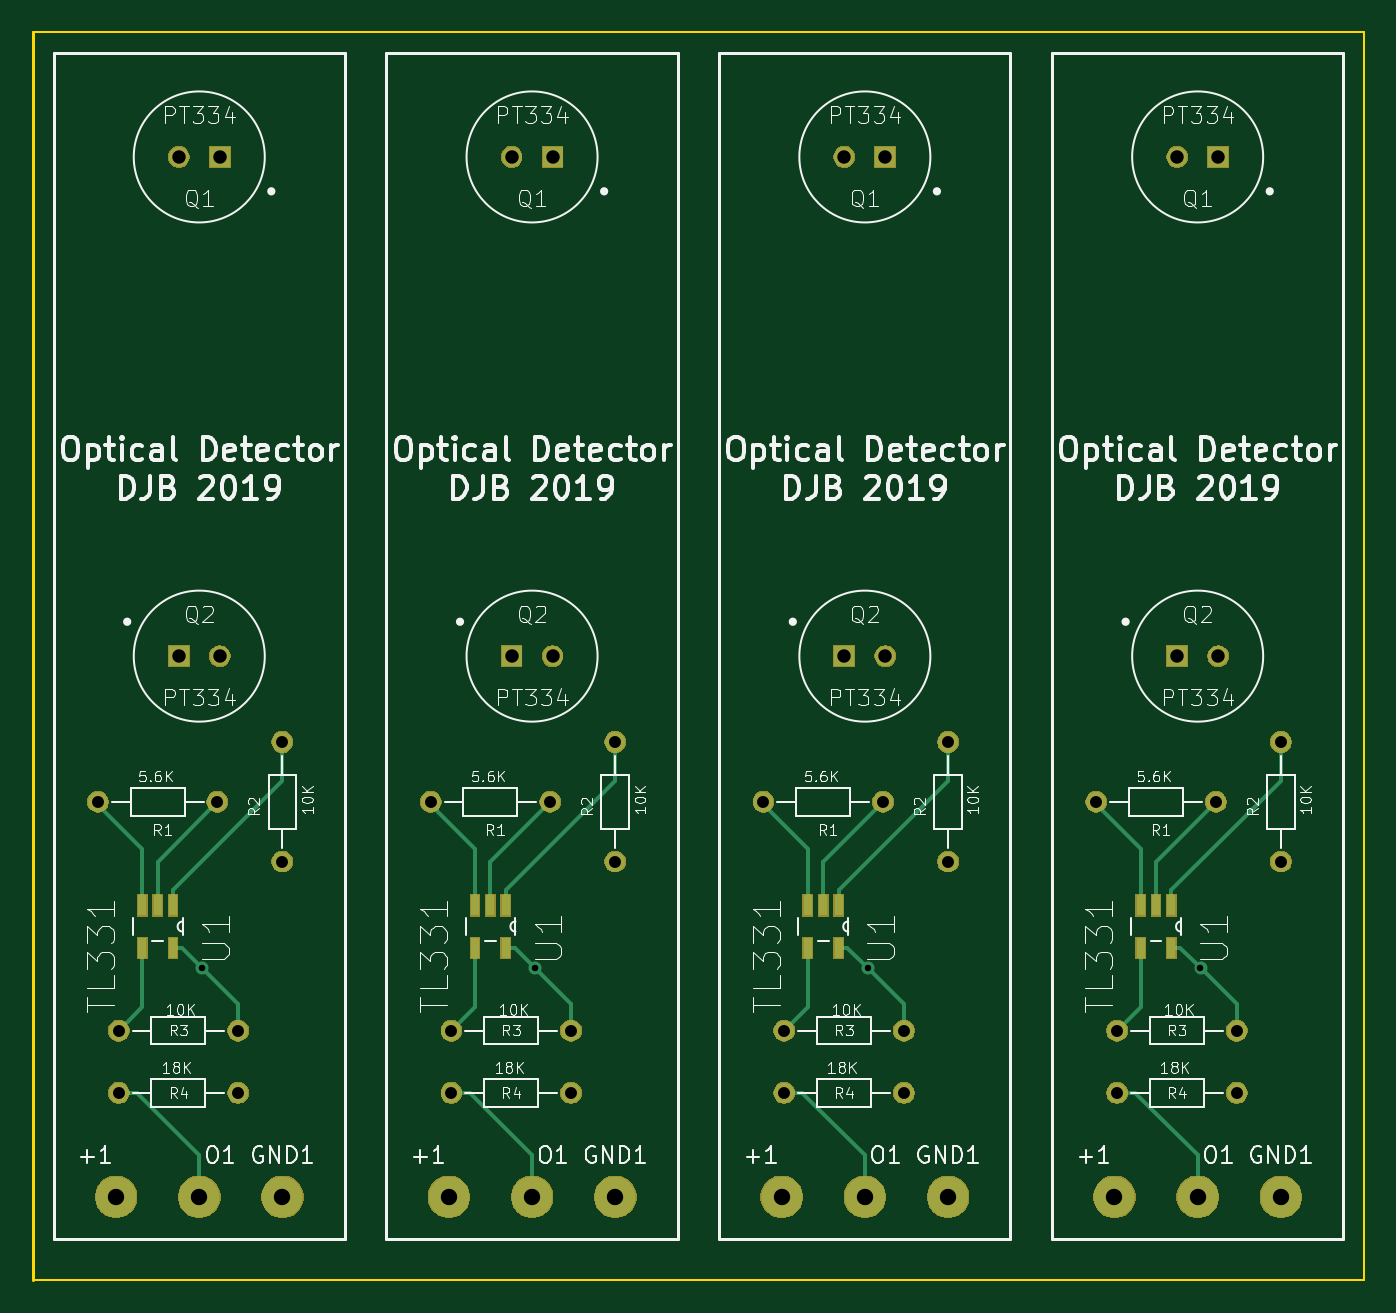
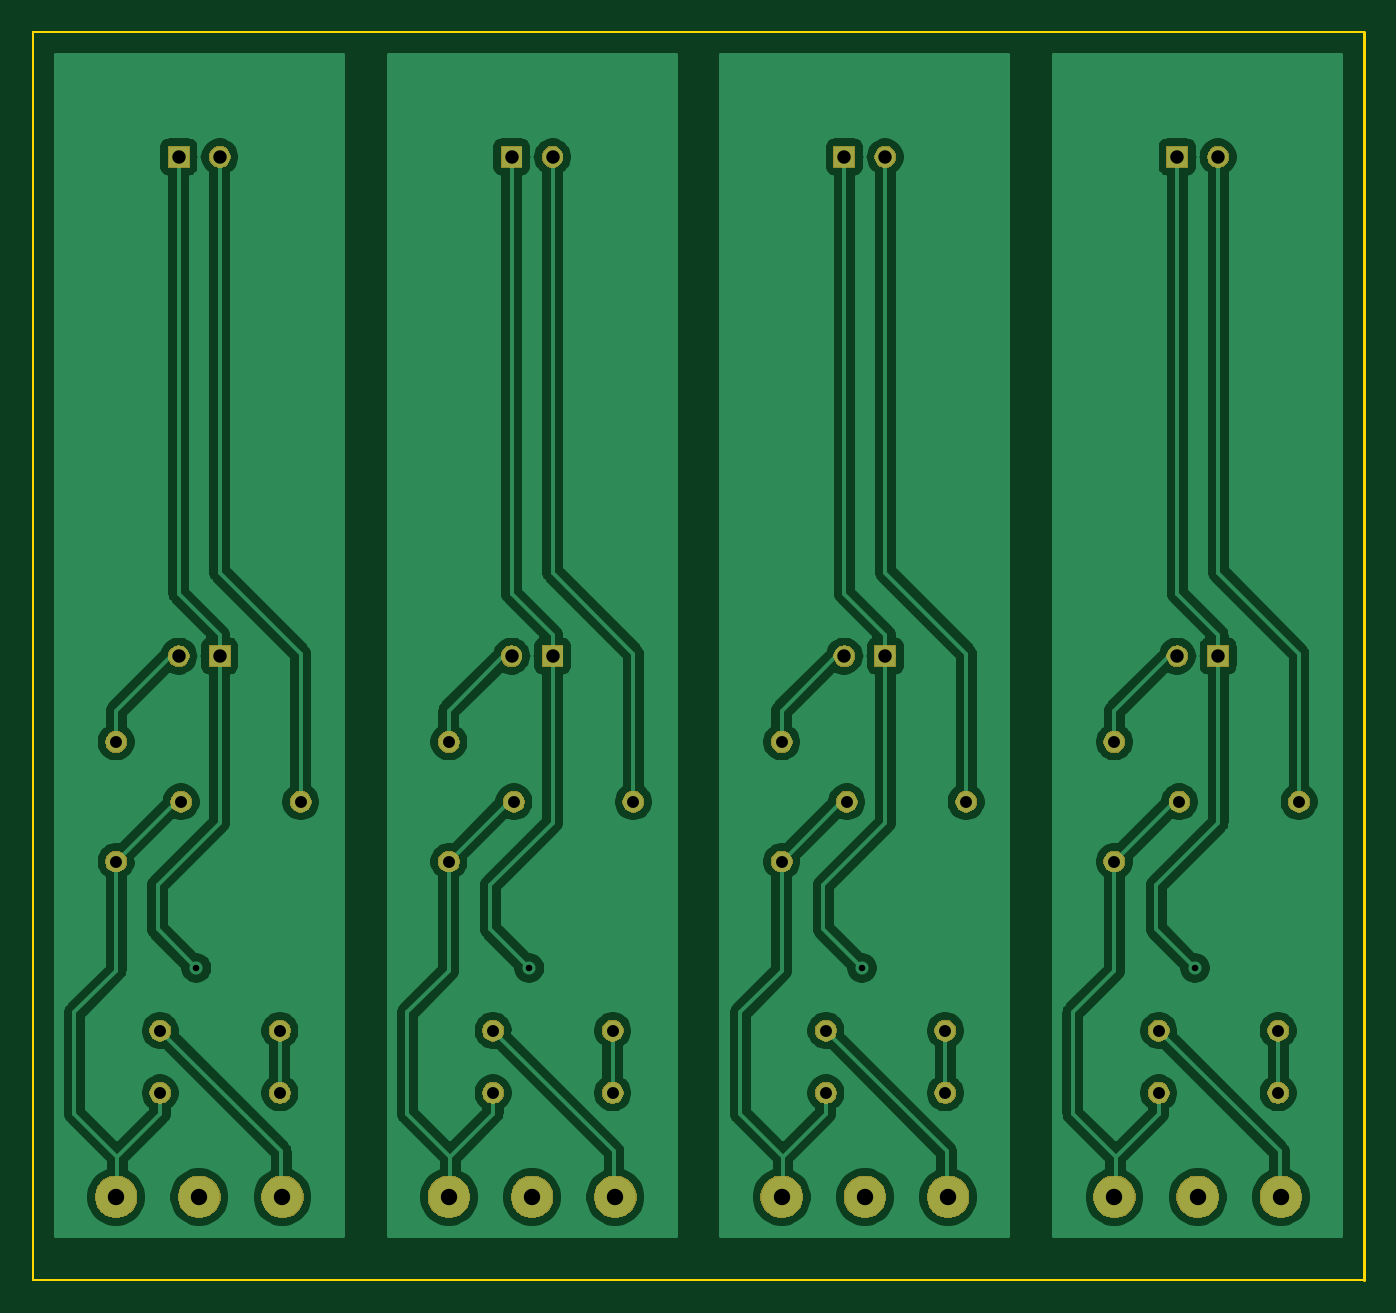
Circuit board: 8 layer files. Board 81.3 x 76.2 mm.
- bottom_copper: M_OpDetect-B_Cu.gbr (135000 bytes)
- bottom_mask: M_OpDetect-B_Mask.gbr (50339 bytes)
- outline: M_OpDetect-Edge_Cuts.gbr (1423 bytes)
- top_copper: M_OpDetect-F_Cu.gbr (6536 bytes)
- top_mask: M_OpDetect-F_Mask.gbr (53239 bytes)
- top_silk: M_OpDetect-F_SilkS.gbr (93054 bytes)
- drill: M_OpDetect-NPTH.drl (322 bytes)
- drill: M_OpDetect-PTH.drl (1186 bytes)

=== bottom_copper: M_OpDetect-B_Cu.gbr (135000 bytes, source omitted) ===
=== bottom_mask: M_OpDetect-B_Mask.gbr (50339 bytes, source omitted) ===
=== outline: M_OpDetect-Edge_Cuts.gbr ===
G04 #@! TF.GenerationSoftware,KiCad,Pcbnew,5.1.5-52549c5~86~ubuntu16.04.1*
G04 #@! TF.CreationDate,2020-04-18T11:50:37-06:00*
G04 #@! TF.ProjectId,M_OpDetect,4d5f4f70-4465-4746-9563-742e6b696361,rev?*
G04 #@! TF.SameCoordinates,Original*
G04 #@! TF.FileFunction,Profile,NP*
%FSLAX46Y46*%
G04 Gerber Fmt 4.6, Leading zero omitted, Abs format (unit mm)*
G04 Created by KiCad (PCBNEW 5.1.5-52549c5~86~ubuntu16.04.1) date 2020-04-18 11:50:37*
%MOMM*%
%LPD*%
G04 APERTURE LIST*
%ADD10C,0.150000*%
%ADD11C,0.200000*%
G04 APERTURE END LIST*
D10*
X129540000Y-127000000D02*
X149860000Y-127000000D01*
X149860000Y-127000000D02*
X170180000Y-127000000D01*
X170180000Y-50800000D02*
X190500000Y-50800000D01*
X170180000Y-127000000D02*
X190500000Y-127000000D01*
X190500000Y-50800000D02*
X210820000Y-50800000D01*
X190500000Y-127000000D02*
X210820000Y-127000000D01*
X210820000Y-50800000D02*
X210820000Y-127000000D01*
X210820000Y-50800000D02*
X210820000Y-127000000D01*
X190500000Y-127000000D02*
X210820000Y-127000000D01*
X190500000Y-50800000D02*
X210820000Y-50800000D01*
X170180000Y-127000000D02*
X190500000Y-127000000D01*
X170180000Y-50800000D02*
X190500000Y-50800000D01*
X149860000Y-127000000D02*
X170180000Y-127000000D01*
X149860000Y-50800000D02*
X170180000Y-50800000D01*
D11*
X129540000Y-50800000D02*
X129540000Y-127000000D01*
D10*
X129540000Y-127000000D02*
X149860000Y-127000000D01*
X129540000Y-50800000D02*
X149860000Y-50800000D01*
M02*

=== top_copper: M_OpDetect-F_Cu.gbr ===
G04 #@! TF.GenerationSoftware,KiCad,Pcbnew,5.1.5-52549c5~86~ubuntu16.04.1*
G04 #@! TF.CreationDate,2020-04-18T11:50:37-06:00*
G04 #@! TF.ProjectId,M_OpDetect,4d5f4f70-4465-4746-9563-742e6b696361,rev?*
G04 #@! TF.SameCoordinates,Original*
G04 #@! TF.FileFunction,Copper,L1,Top*
G04 #@! TF.FilePolarity,Positive*
%FSLAX46Y46*%
G04 Gerber Fmt 4.6, Leading zero omitted, Abs format (unit mm)*
G04 Created by KiCad (PCBNEW 5.1.5-52549c5~86~ubuntu16.04.1) date 2020-04-18 11:50:37*
%MOMM*%
%LPD*%
G04 APERTURE LIST*
%ADD10C,1.238000*%
%ADD11R,1.230000X1.230000*%
%ADD12C,1.230000*%
%ADD13R,0.558800X1.270000*%
%ADD14C,2.499360*%
%ADD15C,0.800000*%
%ADD16C,0.250000*%
G04 APERTURE END LIST*
D10*
X144780000Y-101440000D03*
X144780000Y-94140000D03*
X134780000Y-111760000D03*
X142080000Y-111760000D03*
D11*
X140950000Y-58420000D03*
D12*
X138450000Y-58420000D03*
D10*
X140810000Y-97790000D03*
X133510000Y-97790000D03*
D11*
X138450000Y-88900000D03*
D12*
X140950000Y-88900000D03*
D13*
X138099800Y-104114600D03*
X137160000Y-104114600D03*
X136220200Y-104114600D03*
X136220200Y-106705400D03*
X138099800Y-106705400D03*
D14*
X144780000Y-121920000D03*
X134620000Y-121920000D03*
X139700000Y-121920000D03*
D10*
X142080000Y-115570000D03*
X134780000Y-115570000D03*
X165100000Y-101440000D03*
X165100000Y-94140000D03*
X155100000Y-111760000D03*
X162400000Y-111760000D03*
D11*
X161270000Y-58420000D03*
D12*
X158770000Y-58420000D03*
D10*
X161130000Y-97790000D03*
X153830000Y-97790000D03*
D11*
X158770000Y-88900000D03*
D12*
X161270000Y-88900000D03*
D13*
X158419800Y-104114600D03*
X157480000Y-104114600D03*
X156540200Y-104114600D03*
X156540200Y-106705400D03*
X158419800Y-106705400D03*
D14*
X165100000Y-121920000D03*
X154940000Y-121920000D03*
X160020000Y-121920000D03*
D10*
X162400000Y-115570000D03*
X155100000Y-115570000D03*
X185420000Y-101440000D03*
X185420000Y-94140000D03*
X175420000Y-111760000D03*
X182720000Y-111760000D03*
D11*
X181590000Y-58420000D03*
D12*
X179090000Y-58420000D03*
D10*
X181450000Y-97790000D03*
X174150000Y-97790000D03*
D11*
X179090000Y-88900000D03*
D12*
X181590000Y-88900000D03*
D13*
X178739800Y-104114600D03*
X177800000Y-104114600D03*
X176860200Y-104114600D03*
X176860200Y-106705400D03*
X178739800Y-106705400D03*
D14*
X185420000Y-121920000D03*
X175260000Y-121920000D03*
X180340000Y-121920000D03*
D10*
X182720000Y-115570000D03*
X175420000Y-115570000D03*
X205740000Y-101440000D03*
X205740000Y-94140000D03*
X195740000Y-111760000D03*
X203040000Y-111760000D03*
D11*
X201910000Y-58420000D03*
D12*
X199410000Y-58420000D03*
D10*
X201770000Y-97790000D03*
X194470000Y-97790000D03*
D11*
X199410000Y-88900000D03*
D12*
X201910000Y-88900000D03*
D13*
X199059800Y-104114600D03*
X198120000Y-104114600D03*
X197180200Y-104114600D03*
X197180200Y-106705400D03*
X199059800Y-106705400D03*
D14*
X205740000Y-121920000D03*
X195580000Y-121920000D03*
X200660000Y-121920000D03*
D10*
X203040000Y-115570000D03*
X195740000Y-115570000D03*
D15*
X200833800Y-107950000D03*
X180513800Y-107950000D03*
X160193800Y-107950000D03*
X139873800Y-107950000D03*
D16*
X197180200Y-100660200D02*
X194310000Y-97790000D01*
X197180200Y-104114600D02*
X197180200Y-100660200D01*
X198120000Y-101440000D02*
X201770000Y-97790000D01*
X198120000Y-104114600D02*
X198120000Y-101440000D01*
X199059800Y-103229600D02*
X199059800Y-104114600D01*
X205740000Y-94140000D02*
X205740000Y-96520000D01*
X199059800Y-103200200D02*
X199059800Y-104114600D01*
X205740000Y-96520000D02*
X199059800Y-103200200D01*
X203040000Y-110156200D02*
X200833800Y-107950000D01*
X200833800Y-107950000D02*
X199589200Y-106705400D01*
X199589200Y-106705400D02*
X199059800Y-106705400D01*
X203040000Y-111760000D02*
X203040000Y-110156200D01*
X200660000Y-119380000D02*
X200660000Y-121920000D01*
X196850000Y-115570000D02*
X200660000Y-119380000D01*
X195740000Y-115570000D02*
X196850000Y-115570000D01*
X197180200Y-110319800D02*
X195740000Y-111760000D01*
X197180200Y-106705400D02*
X197180200Y-110319800D01*
X176860200Y-100660200D02*
X173990000Y-97790000D01*
X176860200Y-104114600D02*
X176860200Y-100660200D01*
X177800000Y-101440000D02*
X181450000Y-97790000D01*
X177800000Y-104114600D02*
X177800000Y-101440000D01*
X178739800Y-103229600D02*
X178739800Y-104114600D01*
X185420000Y-94140000D02*
X185420000Y-96520000D01*
X178739800Y-103200200D02*
X178739800Y-104114600D01*
X185420000Y-96520000D02*
X178739800Y-103200200D01*
X182720000Y-110156200D02*
X180513800Y-107950000D01*
X180513800Y-107950000D02*
X179269200Y-106705400D01*
X179269200Y-106705400D02*
X178739800Y-106705400D01*
X182720000Y-111760000D02*
X182720000Y-110156200D01*
X180340000Y-119380000D02*
X180340000Y-121920000D01*
X176530000Y-115570000D02*
X180340000Y-119380000D01*
X175420000Y-115570000D02*
X176530000Y-115570000D01*
X176860200Y-110319800D02*
X175420000Y-111760000D01*
X176860200Y-106705400D02*
X176860200Y-110319800D01*
X156540200Y-100660200D02*
X153670000Y-97790000D01*
X156540200Y-104114600D02*
X156540200Y-100660200D01*
X157480000Y-101440000D02*
X161130000Y-97790000D01*
X157480000Y-104114600D02*
X157480000Y-101440000D01*
X158419800Y-103229600D02*
X158419800Y-104114600D01*
X165100000Y-94140000D02*
X165100000Y-96520000D01*
X158419800Y-103200200D02*
X158419800Y-104114600D01*
X165100000Y-96520000D02*
X158419800Y-103200200D01*
X162400000Y-110156200D02*
X160193800Y-107950000D01*
X160193800Y-107950000D02*
X158949200Y-106705400D01*
X158949200Y-106705400D02*
X158419800Y-106705400D01*
X162400000Y-111760000D02*
X162400000Y-110156200D01*
X160020000Y-119380000D02*
X160020000Y-121920000D01*
X156210000Y-115570000D02*
X160020000Y-119380000D01*
X155100000Y-115570000D02*
X156210000Y-115570000D01*
X156540200Y-110319800D02*
X155100000Y-111760000D01*
X156540200Y-106705400D02*
X156540200Y-110319800D01*
X136220200Y-100660200D02*
X133350000Y-97790000D01*
X136220200Y-104114600D02*
X136220200Y-100660200D01*
X137160000Y-101440000D02*
X140810000Y-97790000D01*
X137160000Y-104114600D02*
X137160000Y-101440000D01*
X138099800Y-103229600D02*
X138099800Y-104114600D01*
X144780000Y-94140000D02*
X144780000Y-96520000D01*
X138099800Y-103200200D02*
X138099800Y-104114600D01*
X144780000Y-96520000D02*
X138099800Y-103200200D01*
X142080000Y-110156200D02*
X139873800Y-107950000D01*
X139873800Y-107950000D02*
X138629200Y-106705400D01*
X138629200Y-106705400D02*
X138099800Y-106705400D01*
X142080000Y-111760000D02*
X142080000Y-110156200D01*
X139700000Y-119380000D02*
X139700000Y-121920000D01*
X135890000Y-115570000D02*
X139700000Y-119380000D01*
X134780000Y-115570000D02*
X135890000Y-115570000D01*
X136220200Y-110319800D02*
X134780000Y-111760000D01*
X136220200Y-106705400D02*
X136220200Y-110319800D01*
M02*

=== top_mask: M_OpDetect-F_Mask.gbr (53239 bytes, source omitted) ===
=== top_silk: M_OpDetect-F_SilkS.gbr (93054 bytes, source omitted) ===
=== drill: M_OpDetect-NPTH.drl ===
M48
; DRILL file {KiCad 5.1.5-52549c5~86~ubuntu16.04.1} date Sat 18 Apr 2020 11:50:22 MDT
; FORMAT={-:-/ absolute / inch / decimal}
; #@! TF.CreationDate,2020-04-18T11:50:22-06:00
; #@! TF.GenerationSoftware,Kicad,Pcbnew,5.1.5-52549c5~86~ubuntu16.04.1
; #@! TF.FileFunction,NonPlated,1,2,NPTH
FMAT,2
INCH
%
G90
G05
T0
M30

=== drill: M_OpDetect-PTH.drl ===
M48
; DRILL file {KiCad 5.1.5-52549c5~86~ubuntu16.04.1} date Sat 18 Apr 2020 11:50:22 MDT
; FORMAT={-:-/ absolute / inch / decimal}
; #@! TF.CreationDate,2020-04-18T11:50:22-06:00
; #@! TF.GenerationSoftware,Kicad,Pcbnew,5.1.5-52549c5~86~ubuntu16.04.1
; #@! TF.FileFunction,Plated,1,2,PTH
FMAT,2
INCH
T1C0.0157
T2C0.0287
T3C0.0323
T4C0.0394
%
G90
G05
T1
X5.5068Y-4.25
X6.3068Y-4.25
X7.1068Y-4.25
X7.9068Y-4.25
T2
X6.0563Y-3.85
X6.3437Y-3.85
X7.7063Y-4.4
X7.9937Y-4.4
X5.7Y-3.7063
X5.7Y-3.9937
X6.1063Y-4.4
X6.3937Y-4.4
X8.1Y-3.7063
X8.1Y-3.9937
X6.8563Y-3.85
X7.1437Y-3.85
X6.5Y-3.7063
X6.5Y-3.9937
X7.6563Y-3.85
X7.9437Y-3.85
X6.1063Y-4.55
X6.3937Y-4.55
X7.3Y-3.7063
X7.3Y-3.9937
X6.9063Y-4.55
X7.1937Y-4.55
X6.9063Y-4.4
X7.1937Y-4.4
X5.2563Y-3.85
X5.5437Y-3.85
X5.3063Y-4.55
X5.5937Y-4.55
X5.3063Y-4.4
X5.5937Y-4.4
X7.7063Y-4.55
X7.9937Y-4.55
T3
X7.8508Y-3.5
X7.9492Y-3.5
X7.0508Y-2.3
X7.1492Y-2.3
X5.4508Y-2.3
X5.5492Y-2.3
X7.0508Y-3.5
X7.1492Y-3.5
X5.4508Y-3.5
X5.5492Y-3.5
X7.8508Y-2.3
X7.9492Y-2.3
X6.2508Y-2.3
X6.3492Y-2.3
X6.2508Y-3.5
X6.3492Y-3.5
T4
X5.3Y-4.8
X6.3Y-4.8
X6.1Y-4.8
X5.5Y-4.8
X5.7Y-4.8
X7.3Y-4.8
X6.5Y-4.8
X7.1Y-4.8
X7.9Y-4.8
X8.1Y-4.8
X6.9Y-4.8
X7.7Y-4.8
T0
M30

